pico-8 play session: mixed d-pad (fixed 12-tick cycle), after a click and taps of 🅾, ❎, 🅾+❎, 🅾 in the second before t = 0

[t = 1 s] mixed d-pad (1.2s cycle ×~1): → ← ↑ ↓ + 🅾/❎ taps, ~1s
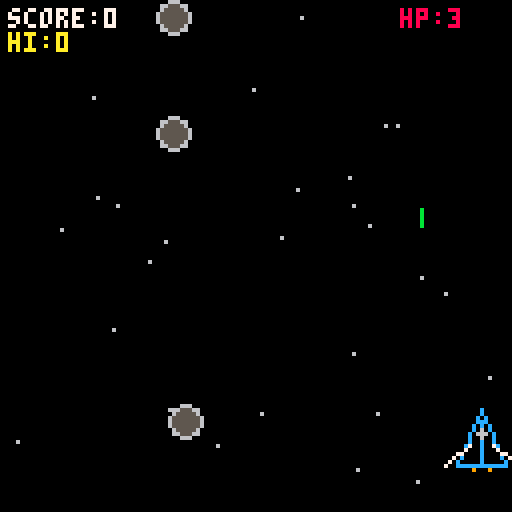
[t = 2 s] mixed d-pad (1.2s cycle ×~1): → ← ↑ ↓ + 🅾/❎ taps, ~2s
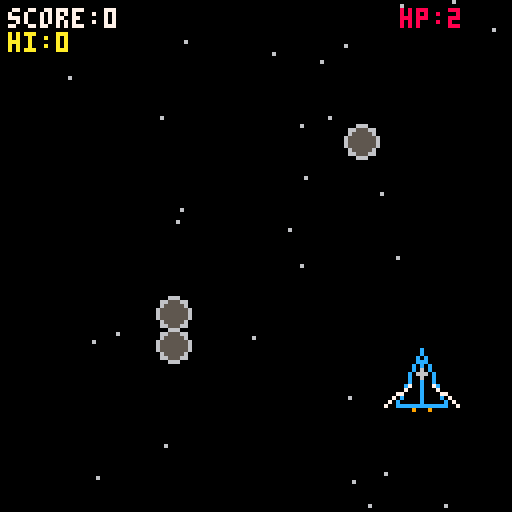
[t = 4 s] mixed d-pad (1.2s cycle ×~3): → ← ↑ ↓ + 🅾/❎ taps, ~4s
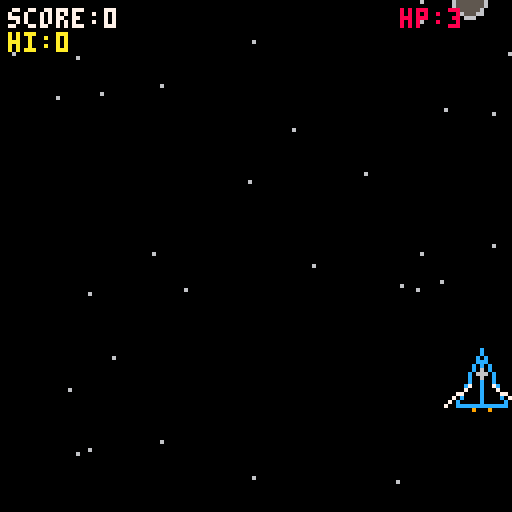
[t = 6 s] mixed d-pad (1.2s cycle ×~5): → ← ↑ ↓ + 🅾/❎ taps, ~6s
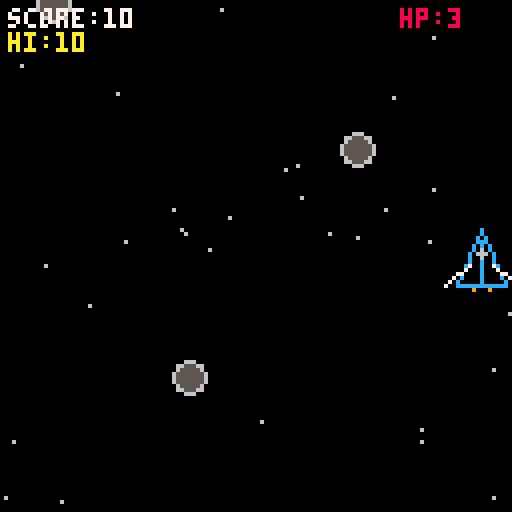
[t = 8 s] mixed d-pad (1.2s cycle ×~6): → ← ↑ ↓ + 🅾/❎ taps, ~8s
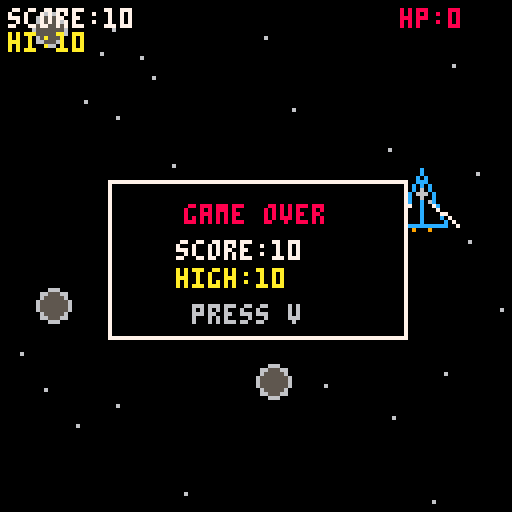

pico-8 cartridge
version 43
__lua__
vship={}
bullets={}
rocks={}
stars={}

score=0
highscore=0
hp=3
ticks=0
gameover=false
has_shot=false

rotation=0
next_rotate=0
shift_timer=0

bullet_colors={8,9,10,11,12,13}
bullet_color=1


function _init()

 -- persistent save data
 cartdata("gravity-broken-jason")

 highscore=dget(0)

 ship={
  x=64,
  y=110
 }

 bullets={}
 rocks={}
 stars={}

 score=0
 hp=3
 ticks=0
 gameover=false
 has_shot=false

 rotation=0
 shift_timer=0
 bullet_color=1

 schedule_rotation()

 for i=1,30 do

  add(stars,{
   x=rnd(128),
   y=rnd(128),
   spd=1+rnd(2)
  })

 end

end


function schedule_rotation()

 local gap=
  10+flr(rnd(20))*10

 next_rotate=
  score+gap

end


function _update()

 -- restart
 if gameover then

  if btnp(5) then
   restart_game()
  end

  return

 end


 ticks+=1


 if shift_timer>0 then
  shift_timer-=1
 end


 -- movement
 local dx=0
 local dy=0

 if btn(0) then dx-=5 end
 if btn(1) then dx+=5 end
 if btn(2) then dy-=5 end
 if btn(3) then dy+=5 end

 move_ship(dx,dy)


 -- keep ship inside world
 ship.x=max(8,ship.x)
 ship.x=min(120,ship.x)

 ship.y=max(8,ship.y)
 ship.y=min(120,ship.y)


 -- hold v to shoot
 if btn(5)
 and ticks%4==0 then

  has_shot=true

  add(bullets,{
   x=ship.x,
   y=ship.y-8,
   vx=0,
   vy=-8,
   c=bullet_colors[bullet_color]
  })


  -- next rainbow color
  bullet_color+=1

  if bullet_color>#bullet_colors then
   bullet_color=1
  end

 end


 -- move bullets
 for b in all(bullets) do

  b.x+=b.vx
  b.y+=b.vy

  if b.x<-10
  or b.x>138
  or b.y<-10
  or b.y>138 then

   del(bullets,b)

  end

 end


 -- spawn rocks
 if ticks%19==0 then

  add(rocks,{
   x=8+rnd(112),
   y=-8,
   r=4,
   spd=1+rnd(2)
  })

 end


 -- move rocks
 for r in all(rocks) do

  r.y+=r.spd

  if r.y>136 then

   del(rocks,r)

   hp-=1

   if hp<=0 then
    end_game()
   end

  end

 end


 -- bullet hits rock
 for b in all(bullets) do

  for r in all(rocks) do

   if abs(b.x-r.x)<6
   and abs(b.y-r.y)<6 then

    del(bullets,b)
    del(rocks,r)

    score+=10


    -- update high score
    if score>highscore then

     highscore=score
     dset(0,highscore)

    end


    -- random gravity shift
    if score>=next_rotate then

     rotation=
      (rotation+1)%4

     shift_timer=40

     schedule_rotation()

    end


    break

   end

  end

 end


 -- rock hits ship
 for r in all(rocks) do

  if abs(ship.x-r.x)<8
  and abs(ship.y-r.y)<8 then

   del(rocks,r)

   hp-=1

   if hp<=0 then
    end_game()
   end

  end

 end


 -- stars
 for s in all(stars) do

  s.y+=s.spd

  if s.y>127 then

   s.y=0
   s.x=rnd(128)

  end

 end

end


function end_game()

 gameover=true

 if score>highscore then

  highscore=score
  dset(0,highscore)

 end

end


function restart_game()

 ship={
  x=64,
  y=110
 }

 bullets={}
 rocks={}

 score=0
 hp=3
 ticks=0
 gameover=false
 has_shot=false

 rotation=0
 shift_timer=0
 bullet_color=1

 schedule_rotation()

end


function _draw()

 cls(0)


 -- stars
 for s in all(stars) do

  local x,y=
   rotate_point(
    s.x,
    s.y
   )

  pset(
   x,
   y,
   6
  )

 end


 -- rainbow bullets
 for b in all(bullets) do

  local x1,y1=
   rotate_point(
    b.x,
    b.y-2
   )

  local x2,y2=
   rotate_point(
    b.x,
    b.y+2
   )

  line(
   x1,
   y1,
   x2,
   y2,
   b.c
  )

 end


 -- rocks
 for r in all(rocks) do

  local x,y=
   rotate_point(
    r.x,
    r.y
   )

  circfill(
   x,
   y,
   r.r,
   5
  )

  circ(
   x,
   y,
   r.r,
   6
  )

 end


 -- ship
 draw_ship()


 -- ui
 print(
  "score:"..score,
  2,
  2,
  7
 )

 print(
  "hi:"..highscore,
  2,
  8,
  10
 )

 print(
  "hp:"..hp,
  100,
  2,
  8
 )


 -- flashing shoot tutorial
 if not has_shot
 and ticks%30<15
 and not gameover then

  rectfill(
   31,
   94,
   97,
   105,
   0
  )

  rect(
   31,
   94,
   97,
   105,
   11
  )

  print(
   "press v to shoot",
   34,
   97,
   11
  )

 end


 -- gravity warning
 if shift_timer>0 then

  rectfill(
   29,
   55,
   99,
   69,
   0
  )

  rect(
   29,
   55,
   99,
   69,
   8
  )

  print(
   "gravity shift!",
   38,
   60,
   8
  )

 end


 -- game over
 if gameover then

  rectfill(
   27,
   45,
   101,
   84,
   0
  )

  rect(
   27,
   45,
   101,
   84,
   7
  )

  print(
   "game over",
   46,
   51,
   8
  )

  print(
   "score:"..score,
   44,
   60,
   7
  )

  print(
   "high:"..highscore,
   44,
   67,
   10
  )

  print(
   "press v",
   48,
   76,
   6
  )

 end

end


function rotate_point(x,y)

 if rotation==0 then

  return x,y

 elseif rotation==1 then

  return 127-y,x

 elseif rotation==2 then

  return 127-x,127-y

 else

  return y,127-x

 end

end


function move_ship(dx,dy)

 if rotation==0 then

  ship.x+=dx
  ship.y+=dy

 elseif rotation==1 then

  ship.x+=dy
  ship.y-=dx

 elseif rotation==2 then

  ship.x-=dx
  ship.y-=dy

 else

  ship.x-=dy
  ship.y+=dx

 end

end


function draw_ship()

 -- nose
 local nx,ny=
  rotate_point(
   ship.x,
   ship.y-8
  )


 -- left corner
 local lx,ly=
  rotate_point(
   ship.x-6,
   ship.y+6
  )


 -- right corner
 local rx,ry=
  rotate_point(
   ship.x+6,
   ship.y+6
  )


 -- outline
 line(
  nx,
  ny,
  lx,
  ly,
  12
 )

 line(
  nx,
  ny,
  rx,
  ry,
  12
 )

 line(
  lx,
  ly,
  rx,
  ry,
  12
 )


 -- center
 local cx1,cy1=
  rotate_point(
   ship.x,
   ship.y-5
  )

 local cx2,cy2=
  rotate_point(
   ship.x,
   ship.y+5
  )

 line(
  cx1,
  cy1,
  cx2,
  cy2,
  12
 )


 -- cockpit
 local cpx,cpy=
  rotate_point(
   ship.x,
   ship.y-2
  )

 circfill(
  cpx,
  cpy,
  1,
  6
 )


 -- left wing
 local lw1x,lw1y=
  rotate_point(
   ship.x-3,
   ship.y+1
  )

 local lw2x,lw2y=
  rotate_point(
   ship.x-9,
   ship.y+6
  )

 line(
  lw1x,
  lw1y,
  lw2x,
  lw2y,
  7
 )


 -- right wing
 local rw1x,rw1y=
  rotate_point(
   ship.x+3,
   ship.y+1
  )

 local rw2x,rw2y=
  rotate_point(
   ship.x+9,
   ship.y+6
  )

 line(
  rw1x,
  rw1y,
  rw2x,
  rw2y,
  7
 )


 -- engines
 local e1x,e1y=
  rotate_point(
   ship.x-2,
   ship.y+7
  )

 local e2x,e2y=
  rotate_point(
   ship.x+2,
   ship.y+7
  )

 pset(
  e1x,
  e1y,
  9
 )

 pset(
  e2x,
  e2y,
  9
 )

end
__gfx__
00000000000000000000000000000000000000000000000000000000000000000000000000000000000000000000000000000000000000000000000000000000
00000000000000000000000000000000000000000000000000000000000000000000000000000000000000000000000000000000000000000000000000000000
00700700000000000000000000000000000000000000000000000000000000000000000000000000000000000000000000000000000000000000000000000000
00077000000000000000000000000000000000000000000000000000000000000000000000000000000000000000000000000000000000000000000000000000
00077000000000000000000000000000000000000000000000000000000000000000000000000000000000000000000000000000000000000000000000000000
00700700000000000000000000000000000000000000000000000000000000000000000000000000000000000000000000000000000000000000000000000000
